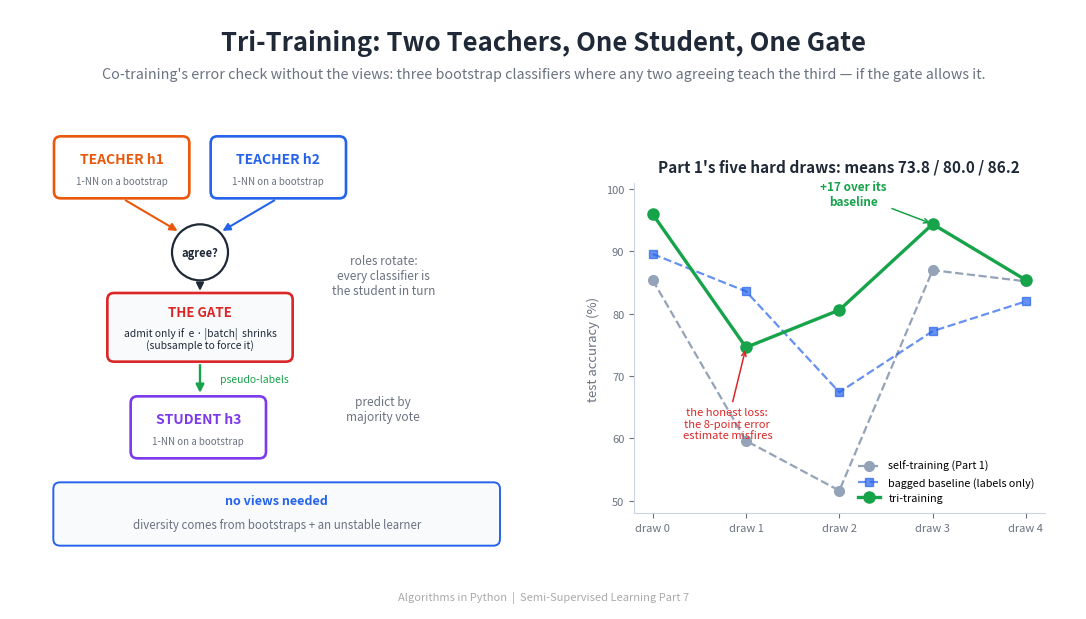

Write the Python code that produced this figure. (Note: this script raises an exception after producing the figure.)
"""Generate the header image for the Tri-Training article."""

import matplotlib
matplotlib.use('Agg')
import matplotlib.pyplot as plt
from matplotlib.patches import FancyBboxPatch, FancyArrowPatch, Circle
import numpy as np


BG_COLOR = '#FFFFFF'
TEXT_COLOR = '#1F2937'
SUBTLE_TEXT = '#6B7280'
M_COLORS = ['#EA580C', '#2563EB', '#7C3AED']
GATE_C = '#DC2626'
OK_C = '#16A34A'
BASE_C = '#94A3B8'
BADGE_BG = '#F8FAFC'

# verified from tri_training.py (DEMO 2)
SELF = [85.4, 59.6, 51.6, 87.0, 85.2]
BASE = [89.6, 83.6, 67.4, 77.2, 82.0]
TRI = [96.0, 74.6, 80.6, 94.4, 85.4]

fig = plt.figure(figsize=(1600/150, 900/150), dpi=150)
fig.patch.set_facecolor(BG_COLOR)
ax = fig.add_axes([0, 0, 1, 1])
ax.set_xlim(0, 16)
ax.set_ylim(0, 9)
ax.axis('off')

ax.text(8, 8.5, 'Tri-Training: Two Teachers, One Student, One Gate',
        fontsize=18.5, fontweight='bold', ha='center', va='center',
        color=TEXT_COLOR, fontfamily='sans-serif')
ax.text(8, 8.03,
        "Co-training's error check without the views: three bootstrap "
        'classifiers where any two agreeing teach the third — if the gate '
        'allows it.',
        fontsize=10.3, fontstyle='italic', ha='center', va='center',
        color=SUBTLE_TEXT, fontfamily='sans-serif')

# ===================== LEFT: the classroom =====================
def clf_box(x, y0, label, col):
    ax.add_patch(FancyBboxPatch((x, y0), 1.95, 0.85,
                 boxstyle='round,pad=0.04,rounding_size=0.1',
                 facecolor='white', edgecolor=col, linewidth=1.9))
    ax.text(x + 0.975, y0 + 0.55, label, fontsize=10, fontweight='bold',
            ha='center', va='center', color=col)
    ax.text(x + 0.975, y0 + 0.22, '1-NN on a bootstrap', fontsize=7,
            ha='center', va='center', color=SUBTLE_TEXT)

clf_box(0.7, 6.2, 'TEACHER h1', M_COLORS[0])
clf_box(3.05, 6.2, 'TEACHER h2', M_COLORS[1])
clf_box(1.85, 2.3, 'STUDENT h3', M_COLORS[2])

# agreement node
ax.add_patch(Circle((2.85, 5.35), 0.42, facecolor='white',
                    edgecolor=TEXT_COLOR, linewidth=1.6))
ax.text(2.85, 5.35, 'agree?', fontsize=8, fontweight='bold', ha='center',
        va='center', color=TEXT_COLOR)
ax.add_patch(FancyArrowPatch((1.7, 6.15), (2.55, 5.65), arrowstyle='-|>',
             mutation_scale=11, color=M_COLORS[0], linewidth=1.5))
ax.add_patch(FancyArrowPatch((4.0, 6.15), (3.15, 5.65), arrowstyle='-|>',
             mutation_scale=11, color=M_COLORS[1], linewidth=1.5))

# gate
ax.add_patch(FancyBboxPatch((1.5, 3.75), 2.7, 0.95,
             boxstyle='round,pad=0.04,rounding_size=0.1',
             facecolor=BADGE_BG, edgecolor=GATE_C, linewidth=1.9))
ax.text(2.85, 4.45, 'THE GATE', fontsize=9.5, fontweight='bold',
        ha='center', va='center', color=GATE_C)
ax.text(2.85, 4.05, 'admit only if  e · |batch|  shrinks\n(subsample to force it)',
        fontsize=7.4, ha='center', va='center', color=TEXT_COLOR)
ax.add_patch(FancyArrowPatch((2.85, 4.9), (2.85, 4.73), arrowstyle='-|>',
             mutation_scale=11, color=TEXT_COLOR, linewidth=1.5))
ax.add_patch(FancyArrowPatch((2.85, 3.7), (2.85, 3.2), arrowstyle='-|>',
             mutation_scale=12, color=OK_C, linewidth=1.7))
ax.text(3.15, 3.45, 'pseudo-labels', fontsize=7.5, ha='left', va='center',
        color=OK_C)

ax.text(5.6, 5.0, 'roles rotate:\nevery classifier is\nthe student in turn',
        fontsize=8.5, ha='center', va='center', color=SUBTLE_TEXT,
        fontstyle='italic')
ax.text(5.6, 3.0, 'predict by\nmajority vote', fontsize=8.5, ha='center',
        va='center', color=SUBTLE_TEXT, fontstyle='italic')

ax.add_patch(FancyBboxPatch((0.7, 1.0), 6.6, 0.85,
             boxstyle='round,pad=0.05,rounding_size=0.1',
             facecolor=BADGE_BG, edgecolor=M_COLORS[1], linewidth=1.4))
ax.text(4.0, 1.62, 'no views needed', fontsize=9, fontweight='bold',
        ha='center', va='center', color=M_COLORS[1])
ax.text(4.0, 1.26, 'diversity comes from bootstraps + an unstable learner',
        fontsize=8.3, ha='center', va='center', color=SUBTLE_TEXT)

# ===================== RIGHT: the scoreboard =====================
ax2 = fig.add_axes([0.585, 0.16, 0.385, 0.55])
x = np.arange(5)
ax2.plot(x, SELF, 'o--', color=BASE_C, linewidth=1.6, markersize=7,
         label='self-training (Part 1)')
ax2.plot(x, BASE, 's--', color=M_COLORS[1], linewidth=1.6, markersize=6,
         alpha=0.7, label='bagged baseline (labels only)')
ax2.plot(x, TRI, 'o-', color=OK_C, linewidth=2.4, markersize=8,
         label='tri-training')
ax2.annotate('+17 over its\nbaseline', xy=(3, 94.4), xytext=(2.15, 97.5),
             fontsize=8.5, color=OK_C, fontweight='bold', ha='center',
             arrowprops=dict(arrowstyle='->', color=OK_C, lw=1.1))
ax2.annotate('the honest loss:\nthe 8-point error\nestimate misfires',
             xy=(1, 74.6), xytext=(0.8, 60),
             fontsize=8, color=GATE_C, ha='center',
             arrowprops=dict(arrowstyle='->', color=GATE_C, lw=1.1))
ax2.set_xticks(x)
ax2.set_xticklabels([f'draw {i}' for i in x], fontsize=8.5, color=TEXT_COLOR)
ax2.set_ylabel('test accuracy (%)', fontsize=9.5, color=SUBTLE_TEXT)
ax2.set_title("Part 1's five hard draws: means 73.8 / 80.0 / 86.2",
              fontsize=11, fontweight='bold', color=TEXT_COLOR, pad=8)
ax2.legend(fontsize=7.8, loc='lower right', frameon=False)
ax2.set_ylim(48, 101)
for sp in ('top', 'right'):
    ax2.spines[sp].set_visible(False)
for sp in ('left', 'bottom'):
    ax2.spines[sp].set_color('#CBD5E1')
ax2.tick_params(colors=SUBTLE_TEXT, labelsize=8)

ax.text(8, 0.18, 'Algorithms in Python  |  Semi-Supervised Learning Part 7',
        fontsize=8, ha='center', va='center', color='#aaaaaa')

out = ('D:/Projects/Medium/algorithms-in-python/'
       '10-semi-supervised-learning/07-tri-training/header_tri_training.png')
plt.savefig(out, dpi=150, facecolor=BG_COLOR)
plt.close()
print(f'Saved to {out}')
